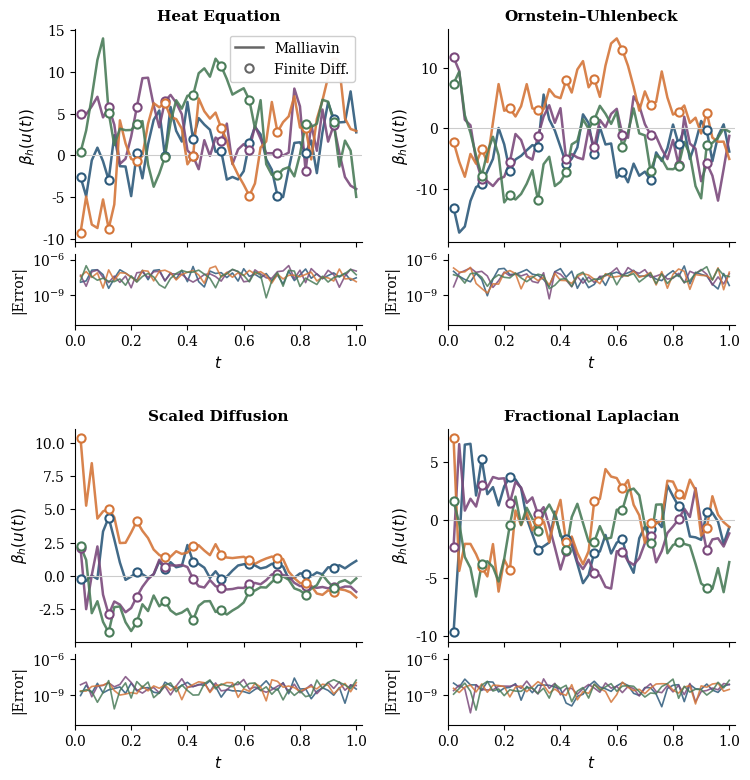
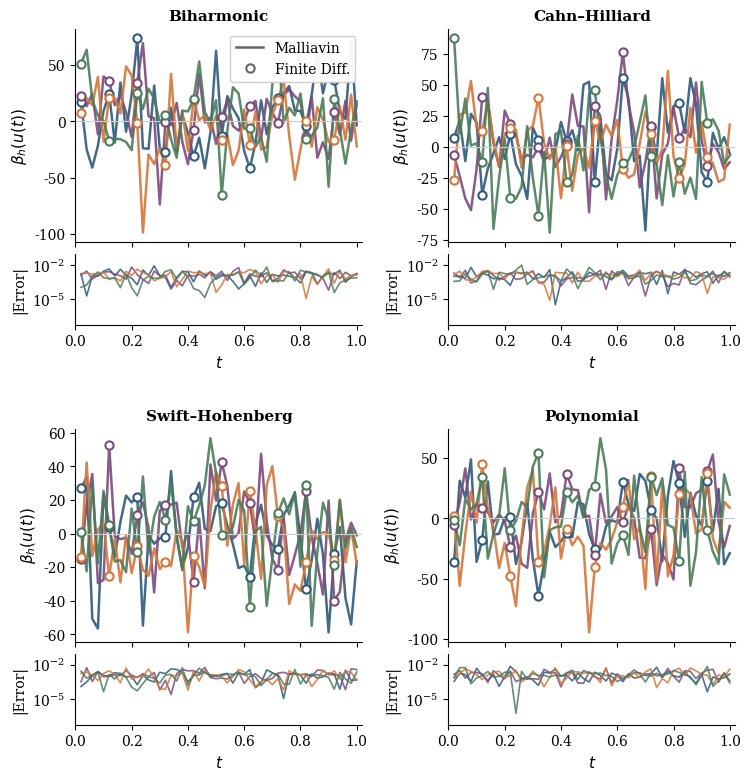

These figures' Python source, in order:
"""
Score Formula Validation for Infinite-Dimensional SPDEs
========================================================

Numerical validation of the Malliavin score formula for linear SPDEs
using spectral Galerkin discretisation in the sine basis.

This module validates the closed-form score formula:
    β_h(u) = -⟨u - S(t)u₀, γ_t⁻¹ h⟩

against finite-difference baselines for eight SPDE classes:

    Second-order:
        - Stochastic Heat Equation:     A = Δ
        - Ornstein-Uhlenbeck:           A = Δ - κI
        - Scaled Diffusion:             A = νΔ
        - Fractional Laplacian:         A = -(-Δ)^α

    Fourth-order:
        - Biharmonic:                   A = -Δ²
        - Cahn-Hilliard (linear):       A = -Δ² + βΔ
        - Swift-Hohenberg (linear):     A = r - (1 + Δ)²

    General:
        - Polynomial in Laplacian:      A = Σⱼ cⱼ Δʲ

Usage:
    python score_validation.py
"""

from __future__ import annotations

import warnings
from abc import ABC, abstractmethod
from dataclasses import dataclass, field
from pathlib import Path
from typing import Sequence

import numpy as np
import matplotlib
matplotlib.use('Agg')
import matplotlib.pyplot as plt
from matplotlib.lines import Line2D


# =============================================================================
# Configuration
# =============================================================================

RANDOM_SEED = 42
OUTPUT_DIR = Path("figures")
DPI = 300

# Updated font sizes to match document text (typically 10-11pt)
plt.rcParams.update({
    "font.family": "serif",
    "font.size": 11,           # Base font size matching document
    "axes.labelsize": 11,      # Axis labels same as text
    "axes.titlesize": 12,      # Titles slightly larger
    "legend.fontsize": 10,     # Legend readable
    "xtick.labelsize": 10,     # Tick labels
    "ytick.labelsize": 10,
    "text.usetex": False,
    "figure.dpi": 150,
    "savefig.dpi": DPI,
    "savefig.bbox": "tight",
    "axes.grid": False,
    "axes.spines.top": False,
    "axes.spines.right": False,
    "axes.linewidth": 0.8,
    "lines.linewidth": 1.8,
})

COLOURS = {
    "blue": "#2D5A7B",
    "orange": "#D4763A",
    "green": "#4A7C59",
    "purple": "#7B4A7C",
    "red": "#B54A4A",
    "teal": "#2A9D8F",
    "grey": "#666666",
    "light_grey": "#CCCCCC",
}


@dataclass(frozen=True)
class SimulationConfig:
    """Configuration for score trajectory simulation."""
    n_modes: int = 64
    n_paths: int = 4
    n_timesteps: int = 50
    t_start: float = 0.02
    t_end: float = 1.0
    noise_decay: float = 2.0
    fd_epsilon: float = 1e-5


# =============================================================================
# Abstract Base Class
# =============================================================================

class LinearSPDE(ABC):
    """
    Abstract base class for linear SPDEs with spectral Galerkin discretisation.

    Solves SPDEs of the form:
        du = Au dt + Q^{1/2} dW

    on the domain (0,1) with homogeneous Dirichlet boundary conditions.
    The eigenbasis is {√2 sin(kπx)}_{k≥1} with Laplacian eigenvalues λ_k = (kπ)².

    Subclasses must implement:
        - name: Human-readable identifier
        - _compute_operator_eigenvalues: Define a_k for the drift operator A
    """

    def __init__(self, n_modes: int, time: float, noise_decay: float) -> None:
        """
        Initialise the SPDE discretisation.

        Args:
            n_modes: Number of Fourier modes (truncation level N)
            time: Terminal time t for the solution u(t)
            noise_decay: Decay rate for noise covariance q_k = k^{-noise_decay}
        """
        self.n_modes = n_modes
        self.time = time
        self.noise_decay = noise_decay

        # Mode indices k = 1, 2, ..., N
        self.modes = np.arange(1, n_modes + 1)

        # Laplacian eigenvalues: -Δφ_k = (kπ)² φ_k
        self.laplacian_eigenvalues = (np.pi * self.modes) ** 2

        # Noise covariance eigenvalues: Q φ_k = q_k φ_k
        self.q_eigenvalues = self.modes ** (-noise_decay)
        self.q_sqrt_eigenvalues = np.sqrt(self.q_eigenvalues)

        # Compute operator-specific quantities
        self._compute_operator_eigenvalues()
        self._validate_stability()
        self._compute_semigroup_and_covariance()

    @property
    @abstractmethod
    def name(self) -> str:
        """Human-readable name of the SPDE."""
        pass

    @abstractmethod
    def _compute_operator_eigenvalues(self) -> None:
        """
        Compute the eigenvalues a_k of the drift operator A.

        Must set self.operator_eigenvalues as a numpy array of shape (n_modes,).
        """
        pass

    def _validate_stability(self) -> None:
        """Verify that all eigenvalues are negative (dissipative system)."""
        if not np.all(self.operator_eigenvalues < 0):
            unstable_modes = np.where(self.operator_eigenvalues >= 0)[0] + 1
            raise ValueError(
                f"{self.name}: Non-dissipative eigenvalues detected at modes {unstable_modes}. "
                f"Values: {self.operator_eigenvalues[unstable_modes - 1]}. "
                f"The framework requires a_k < 0 for all k."
            )

    def _compute_semigroup_and_covariance(self) -> None:
        """
        Compute semigroup S(t) and Malliavin covariance γ_t eigenvalues.

        Semigroup:  S(t)φ_k = e^{a_k t} φ_k

        Malliavin covariance (Lyapunov equation solution):
            γ_t = ∫₀ᵗ S(s) Q S(s)* ds

        In eigenspace:
            γ_k = q_k ∫₀ᵗ e^{2a_k s} ds = q_k (e^{2a_k t} - 1) / (2a_k)
        """
        t = self.time
        a = self.operator_eigenvalues
        q = self.q_eigenvalues

        # Semigroup eigenvalues: S(t)_k = e^{a_k t}
        self.semigroup_eigenvalues = np.exp(t * a)

        # Malliavin covariance eigenvalues with numerically stable formula
        gamma = np.empty(self.n_modes)
        for k in range(self.n_modes):
            if np.abs(a[k]) < 1e-14:
                # Limit as a → 0: γ = qt
                gamma[k] = q[k] * t
            else:
                # Standard formula: γ = q(e^{2at} - 1) / (2a)
                gamma[k] = q[k] * (np.exp(2.0 * a[k] * t) - 1.0) / (2.0 * a[k])

        if not np.all(gamma > 0):
            raise ValueError(
                f"{self.name}: Non-positive covariance eigenvalues detected. "
                f"Min value: {gamma.min():.2e}"
            )

        self.gamma_eigenvalues = gamma
        self.gamma_inverse_eigenvalues = 1.0 / gamma

    def score_malliavin(
        self,
        u_coeffs: np.ndarray,
        h_coeffs: np.ndarray,
        mean_coeffs: np.ndarray,
    ) -> float:
        """
        Compute the directional score using the Malliavin formula.

        The score (logarithmic derivative) along direction h ∈ H_t is:

            β_h(u) = -⟨u - m, γ_t⁻¹ h⟩_H = -Σ_k (u_k - m_k) h_k / γ_k

        where m = S(t)u₀ is the mean.

        Args:
            u_coeffs: Fourier coefficients of the state u(t)
            h_coeffs: Fourier coefficients of the direction h
            mean_coeffs: Fourier coefficients of the mean S(t)u₀

        Returns:
            The directional score β_h(u)
        """
        centred = u_coeffs - mean_coeffs
        return float(-np.sum(centred * h_coeffs * self.gamma_inverse_eigenvalues))

    def score_finite_difference(
        self,
        u_coeffs: np.ndarray,
        h_coeffs: np.ndarray,
        mean_coeffs: np.ndarray,
        epsilon: float = 1e-5,
    ) -> float:
        """
        Compute the directional score using central finite differences.

        Approximates:
            β_h(u) = ∂_h log p(u) ≈ [log p(u + εĥ) - log p(u - εĥ)] / (2ε)

        where ĥ = h/‖h‖ is the unit direction and p is the Gaussian density.

        Args:
            u_coeffs: Fourier coefficients of the state
            h_coeffs: Fourier coefficients of the direction
            mean_coeffs: Fourier coefficients of the mean
            epsilon: Finite difference step size

        Returns:
            Finite difference approximation of β_h(u)
        """
        def log_density(u: np.ndarray) -> float:
            """Log-density of N(mean, γ) up to constant."""
            centred = u - mean_coeffs
            return float(-0.5 * np.sum(centred ** 2 * self.gamma_inverse_eigenvalues))

        h_norm = float(np.sqrt(np.sum(h_coeffs ** 2)))
        scaled_eps = epsilon * h_norm

        log_plus = log_density(u_coeffs + scaled_eps * h_coeffs)
        log_minus = log_density(u_coeffs - scaled_eps * h_coeffs)

        return (log_plus - log_minus) / (2.0 * scaled_eps)


# =============================================================================
# Second-Order SPDEs
# =============================================================================

class HeatEquation(LinearSPDE):
    """
    Stochastic Heat Equation.

        du = Δu dt + Q^{1/2} dW

    Eigenvalues: a_k = -(kπ)²

    The fundamental parabolic SPDE modelling diffusion processes.
    """

    @property
    def name(self) -> str:
        return "Heat Equation"

    def _compute_operator_eigenvalues(self) -> None:
        self.operator_eigenvalues = -self.laplacian_eigenvalues


class OrnsteinUhlenbeck(LinearSPDE):
    """
    Ornstein-Uhlenbeck Process in function space.

        du = (Δu - κu) dt + Q^{1/2} dW

    Eigenvalues: a_k = -(kπ)² - κ

    Adds linear damping to the heat equation, ensuring faster convergence
    to the stationary distribution.

    Args:
        kappa: Damping coefficient (κ > 0)
    """

    def __init__(
        self,
        n_modes: int,
        time: float,
        noise_decay: float,
        kappa: float = 2.0,
    ) -> None:
        if kappa <= 0:
            raise ValueError(f"Damping coefficient κ must be positive, got {kappa}")
        self.kappa = kappa
        super().__init__(n_modes, time, noise_decay)

    @property
    def name(self) -> str:
        return f"Ornstein-Uhlenbeck (κ={self.kappa})"

    def _compute_operator_eigenvalues(self) -> None:
        self.operator_eigenvalues = -self.laplacian_eigenvalues - self.kappa


class ScaledDiffusion(LinearSPDE):
    """
    Scaled Diffusion Equation.

        du = νΔu dt + Q^{1/2} dW

    Eigenvalues: a_k = -ν(kπ)²

    Models diffusion with variable viscosity. The parameter ν controls the
    diffusion strength.

    Args:
        nu: Diffusion coefficient (ν > 0)
    """

    def __init__(
        self,
        n_modes: int,
        time: float,
        noise_decay: float,
        nu: float = 0.1,
    ) -> None:
        if nu <= 0:
            raise ValueError(f"Diffusion coefficient ν must be positive, got {nu}")
        self.nu = nu
        super().__init__(n_modes, time, noise_decay)

    @property
    def name(self) -> str:
        return f"Scaled Diffusion (ν={self.nu})"

    def _compute_operator_eigenvalues(self) -> None:
        self.operator_eigenvalues = -self.nu * self.laplacian_eigenvalues


class FractionalLaplacian(LinearSPDE):
    """
    Fractional Laplacian SPDE.

        du = -(-Δ)^α u dt + Q^{1/2} dW

    Eigenvalues: a_k = -(kπ)^{2α}

    Models anomalous diffusion and Lévy flights. The fractional exponent α
    interpolates between:
        - α → 0: Bounded perturbation of identity
        - α = 0.5: Half-Laplacian (related to Cauchy process)
        - α = 1: Standard Laplacian (Brownian motion)
        - α > 1: Super-diffusion (smoother solutions)

    Args:
        alpha: Fractional exponent (0 < α ≤ 2)
    """

    def __init__(
        self,
        n_modes: int,
        time: float,
        noise_decay: float,
        alpha: float = 0.75,
    ) -> None:
        if not 0 < alpha <= 2:
            raise ValueError(f"Fractional exponent α must be in (0, 2], got {alpha}")
        self.alpha = alpha
        super().__init__(n_modes, time, noise_decay)

    @property
    def name(self) -> str:
        return f"Fractional (α={self.alpha})"

    def _compute_operator_eigenvalues(self) -> None:
        # a_k = -(kπ)^{2α} = -[(kπ)²]^α
        self.operator_eigenvalues = -(self.laplacian_eigenvalues ** self.alpha)


# =============================================================================
# Fourth-Order SPDEs
# =============================================================================

class Biharmonic(LinearSPDE):
    """
    Biharmonic (Fourth-Order) SPDE.

        du = -Δ²u dt + Q^{1/2} dW

    Eigenvalues: a_k = -(kπ)⁴

    Models thin plate vibrations, beam bending, and appears in the
    linearised Kuramoto-Sivashinsky equation. The fourth-order operator
    provides stronger smoothing than the Laplacian.
    """

    @property
    def name(self) -> str:
        return "Biharmonic"

    def _compute_operator_eigenvalues(self) -> None:
        self.operator_eigenvalues = -(self.laplacian_eigenvalues ** 2)


class CahnHilliard(LinearSPDE):
    """
    Linearised Cahn-Hilliard Equation.

        du = (-Δ² + βΔ)u dt + Q^{1/2} dW

    Eigenvalues: a_k = -(kπ)⁴ + β(kπ)² = (kπ)²[β - (kπ)²]

    Models phase separation and spinodal decomposition. The parameter β
    controls the competition between the destabilising second-order term
    and the stabilising fourth-order term.

    Stability requires: β < (π)² ≈ 9.87 (otherwise mode k=1 is unstable)

    Args:
        beta: Second-order coefficient (β < π² for stability)
    """

    def __init__(
        self,
        n_modes: int,
        time: float,
        noise_decay: float,
        beta: float = 1.0,
    ) -> None:
        self.beta = beta
        # Check stability before calling super().__init__
        min_laplacian = np.pi ** 2  # First mode
        if beta >= min_laplacian:
            raise ValueError(
                f"Cahn-Hilliard unstable: β={beta} ≥ π²≈{min_laplacian:.2f}. "
                f"Mode k=1 would have positive eigenvalue."
            )
        super().__init__(n_modes, time, noise_decay)

    @property
    def name(self) -> str:
        return f"Cahn-Hilliard (β={self.beta})"

    def _compute_operator_eigenvalues(self) -> None:
        # a_k = -(kπ)⁴ + β(kπ)² = (kπ)²[β - (kπ)²]
        lap = self.laplacian_eigenvalues
        self.operator_eigenvalues = -lap ** 2 + self.beta * lap


class SwiftHohenberg(LinearSPDE):
    """
    Linearised Swift-Hohenberg Equation.

        du = [r - (1 + Δ)²]u dt + Q^{1/2} dW

    Eigenvalues: a_k = r - (1 - (kπ)²)²

    A paradigmatic model for pattern formation near onset. The control
    parameter r determines proximity to the instability threshold.

    Stability requires: r < min_k (1 - (kπ)²)² ≈ 78.96 for integer k

    For r > 0, modes near (kπ)² ≈ 1 become weakly damped, leading to
    pattern selection. Since k must be a positive integer and π² ≈ 9.87,
    no mode is exactly critical.

    Args:
        r: Control parameter (r < 78.96 for stability)
    """

    def __init__(
        self,
        n_modes: int,
        time: float,
        noise_decay: float,
        r: float = 0.0,
    ) -> None:
        self.r = r
        # Check stability: need r < (1 - (kπ)²)² for all k ≥ 1
        # Minimum over k ≥ 1 is at k = 1: (1 - π²)² ≈ 78.96
        critical_value = (1 - np.pi ** 2) ** 2
        if r >= critical_value:
            raise ValueError(
                f"Swift-Hohenberg unstable: r={r} ≥ (1-π²)²≈{critical_value:.2f}. "
                f"Mode k=1 would have positive eigenvalue."
            )
        super().__init__(n_modes, time, noise_decay)

    @property
    def name(self) -> str:
        if self.r == 0:
            return "Swift-Hohenberg"
        return f"Swift-Hohenberg (r={self.r})"

    def _compute_operator_eigenvalues(self) -> None:
        # a_k = r - (1 - (kπ)²)²
        lap = self.laplacian_eigenvalues
        self.operator_eigenvalues = self.r - (1 - lap) ** 2


# =============================================================================
# General Polynomial SPDE
# =============================================================================

@dataclass
class PolynomialCoefficients:
    """
    Coefficients for polynomial-in-Laplacian operator.

    Represents A = Σⱼ cⱼ Δʲ where Δʲ means j applications of Δ.

    The coefficients dict maps power j → coefficient cⱼ.

    Examples:
        - Heat: {1: 1.0}                    → A = Δ
        - Biharmonic: {2: -1.0}             → A = -Δ²
        - Cahn-Hilliard: {2: -1.0, 1: β}    → A = -Δ² + βΔ
    """
    coefficients: dict = field(default_factory=lambda: {1: 1.0})

    def __post_init__(self) -> None:
        if not self.coefficients:
            raise ValueError("At least one coefficient must be specified")
        if not all(isinstance(k, int) and k >= 0 for k in self.coefficients.keys()):
            raise ValueError("Powers must be non-negative integers")


class PolynomialLaplacian(LinearSPDE):
    """
    General Polynomial-in-Laplacian SPDE.

        du = [Σⱼ cⱼ Δʲ] u dt + Q^{1/2} dW

    Eigenvalues: a_k = Σⱼ cⱼ (-1)ʲ (kπ)^{2j}

    This is the most general form supported by the spectral framework.
    Any operator that is a polynomial function of the Laplacian can be
    represented.

    Args:
        poly: PolynomialCoefficients specifying the operator

    Examples:
        >>> # Heat equation: A = Δ
        >>> poly = PolynomialCoefficients({1: 1.0})
        >>> spde = PolynomialLaplacian(64, 0.5, 2.0, poly)

        >>> # Biharmonic: A = -Δ²
        >>> poly = PolynomialCoefficients({2: -1.0})

        >>> # Mixed: A = -Δ² + 0.5Δ - 0.1I
        >>> poly = PolynomialCoefficients({2: -1.0, 1: 0.5, 0: -0.1})
    """

    def __init__(
        self,
        n_modes: int,
        time: float,
        noise_decay: float,
        poly: PolynomialCoefficients = PolynomialCoefficients(),
    ) -> None:
        self.poly = poly
        super().__init__(n_modes, time, noise_decay)

    @property
    def name(self) -> str:
        terms = []
        for power in sorted(self.poly.coefficients.keys(), reverse=True):
            coeff = self.poly.coefficients[power]
            if power == 0:
                terms.append(f"{coeff:+.2g}I")
            elif power == 1:
                terms.append(f"{coeff:+.2g}Δ")
            else:
                terms.append(f"{coeff:+.2g}Δ^{power}")
        return f"Polynomial ({' '.join(terms)})"

    def _compute_operator_eigenvalues(self) -> None:
        """
        Compute a_k = Σⱼ cⱼ (-λ_k)ʲ where λ_k = (kπ)².

        Note: Δφ_k = -λ_k φ_k, so Δʲφ_k = (-λ_k)ʲ φ_k = (-1)ʲ λ_k^j φ_k
        """
        lap = self.laplacian_eigenvalues
        eigenvalues = np.zeros(self.n_modes)

        for power, coeff in self.poly.coefficients.items():
            # Δʲ has eigenvalue (-λ)ʲ = (-1)ʲ λʲ
            eigenvalues += coeff * ((-1) ** power) * (lap ** power)

        self.operator_eigenvalues = eigenvalues


# =============================================================================
# Simulation
# =============================================================================

def simulate_score_trajectories(
    spde_factory: type[LinearSPDE],
    spde_kwargs: dict,
    config: SimulationConfig,
    rng: np.random.Generator,
) -> tuple[np.ndarray, np.ndarray, np.ndarray]:
    """
    Simulate score trajectories along sample paths of an SPDE.

    For each sample path, we:
    1. Generate Brownian increments dW
    2. Compute the solution u(t) = S(t)u₀ + ∫₀ᵗ S(t-s) Q^{1/2} dW(s)
    3. Evaluate both Malliavin and finite-difference scores

    Args:
        spde_factory: Class to instantiate for each time point
        spde_kwargs: Keyword arguments for the SPDE constructor
        config: Simulation configuration
        rng: Random number generator

    Returns:
        Tuple of (times, malliavin_scores, fd_scores) with shapes
        (n_timesteps,), (n_paths, n_timesteps), (n_paths, n_timesteps)
    """
    times = np.linspace(config.t_start, config.t_end, config.n_timesteps)
    dt = times[1] - times[0]

    # Initial condition: u₀ = e₁ + 0.5e₂ + 0.25e₃
    u0 = np.zeros(config.n_modes)
    u0[:3] = [1.0, 0.5, 0.25]

    # Direction: h = e₁ (first eigenmode)
    h = np.zeros(config.n_modes)
    h[0] = 1.0

    malliavin_scores = np.zeros((config.n_paths, config.n_timesteps))
    fd_scores = np.zeros((config.n_paths, config.n_timesteps))

    for path_idx in range(config.n_paths):
        # Pre-generate Brownian increments for this path
        dW = rng.standard_normal((config.n_timesteps, config.n_modes)) * np.sqrt(dt)

        for t_idx, t in enumerate(times):
            spde = spde_factory(
                n_modes=config.n_modes,
                time=t,
                noise_decay=config.noise_decay,
                **spde_kwargs,
            )

            # Build stochastic integral: ∫₀ᵗ S(t-s) Q^{1/2} dW(s)
            # Discretised as: Σⱼ S(t - tⱼ) Q^{1/2} ΔWⱼ
            stochastic_integral = np.zeros(config.n_modes)
            for j in range(t_idx + 1):
                s = times[j]
                stochastic_integral += (
                    np.exp(spde.operator_eigenvalues * (t - s))
                    * spde.q_sqrt_eigenvalues
                    * dW[j]
                )

            # Solution: u(t) = S(t)u₀ + stochastic integral
            u_t = spde.semigroup_eigenvalues * u0 + stochastic_integral
            mean = spde.semigroup_eigenvalues * u0

            # Compute scores
            malliavin_scores[path_idx, t_idx] = spde.score_malliavin(u_t, h, mean)
            fd_scores[path_idx, t_idx] = spde.score_finite_difference(
                u_t, h, mean, epsilon=config.fd_epsilon
            )

    return times, malliavin_scores, fd_scores


# =============================================================================
# Visualisation - Updated for Professor's Requirements
# =============================================================================

def create_2x2_figure(
    output_path: Path,
    spde_specs: Sequence[tuple[type[LinearSPDE], dict, str]],
    config: SimulationConfig,
    rng: np.random.Generator,
) -> plt.Figure:
    """
    Create a 2x2 figure with 4 SPDE subplots.

    Each subplot has:
    - Main panel: score trajectories
    - Lower panel: error on log scale

    Args:
        output_path: Path for saving the figure
        spde_specs: List of 4 (class, kwargs, title) tuples
        config: Simulation configuration
        rng: Random number generator

    Returns:
        The matplotlib Figure object
    """
    assert len(spde_specs) == 4, "Need exactly 4 SPDEs for 2x2 grid"

    path_colours = [
        COLOURS["blue"],
        COLOURS["purple"],
        COLOURS["orange"],
        COLOURS["green"],
    ]

    # Create figure - full page width, appropriate height for 2x2
    fig = plt.figure(figsize=(7.5, 8))  # Width matches \textwidth, good height

    # Compute all data first to get global error range
    all_results = []
    all_errors = []

    for spde_class, spde_kwargs, title in spde_specs:
        times, mall_scores, fd_scores = simulate_score_trajectories(
            spde_class, spde_kwargs, config, rng
        )
        errors = np.abs(mall_scores - fd_scores)
        all_results.append((times, mall_scores, fd_scores, errors, title))
        all_errors.append(errors)

    # Compute dynamic y-limits for error plots
    all_errors_flat = np.concatenate([e.flatten() for e in all_errors])
    error_min = max(all_errors_flat.min(), 1e-16)
    error_max = all_errors_flat.max()
    y_min = error_min / 10
    y_max = error_max * 10

    # Create 2x2 grid with space for error subplots
    outer_grid = fig.add_gridspec(
        2, 2,
        hspace=0.35,
        wspace=0.30,
        top=0.95,
        bottom=0.08,
        left=0.10,
        right=0.98,
    )

    for idx, (times, mall_scores, fd_scores, errors, title) in enumerate(all_results):
        row = idx // 2
        col = idx % 2

        # Create inner grid for main plot + error plot
        inner_grid = outer_grid[row, col].subgridspec(
            2, 1,
            height_ratios=[3, 1],
            hspace=0.08,
        )

        ax_main = fig.add_subplot(inner_grid[0])
        ax_error = fig.add_subplot(inner_grid[1])

        # Plot trajectories
        for path_idx in range(config.n_paths):
            colour = path_colours[path_idx % len(path_colours)]

            # Malliavin: solid lines
            ax_main.plot(
                times, mall_scores[path_idx],
                "-", color=colour, linewidth=1.8, alpha=0.9
            )

            # Finite difference: hollow circles (sparse)
            ax_main.scatter(
                times[::5], fd_scores[path_idx, ::5],
                s=35, marker="o",
                facecolors="white", edgecolors=colour,
                linewidths=1.5, zorder=4,
            )

            # Error
            ax_error.semilogy(
                times, errors[path_idx] + 1e-16,
                "-", color=colour, linewidth=1.2, alpha=0.85
            )

        # Styling - main panel
        ax_main.axhline(0, color=COLOURS["light_grey"], linewidth=0.8)
        ax_main.set_title(title, fontweight="bold", fontsize=11, pad=6)
        ax_main.set_xlim([0, config.t_end + 0.02])
        ax_main.tick_params(labelbottom=False)
        ax_main.set_ylabel(r"$\beta_h(u(t))$", fontsize=11)

        # Styling - error panel
        ax_error.axhline(
            1e-12, color=COLOURS["grey"],
            linestyle="--", linewidth=1.0, alpha=0.7
        )
        ax_error.set_xlabel(r"$t$", fontsize=11)
        ax_error.set_xlim([0, config.t_end + 0.02])
        ax_error.set_ylim([y_min, y_max])
        ax_error.set_ylabel("|Error|", fontsize=10)

        # Legend on first panel only
        if idx == 0:
            legend_elements = [
                Line2D([0], [0], color=COLOURS["grey"], linewidth=1.8, label="Malliavin"),
                Line2D([0], [0], marker="o", color=COLOURS["grey"], markerfacecolor="white",
                       markersize=6, markeredgewidth=1.5, linestyle="None", label="Finite Diff."),
            ]
            ax_main.legend(
                handles=legend_elements, loc="upper right",
                frameon=True, framealpha=0.95, fontsize=10,
                edgecolor=COLOURS["light_grey"],
            )

    # Save in multiple formats
    output_path.parent.mkdir(parents=True, exist_ok=True)
    fig.savefig(output_path.with_suffix(".png"), dpi=DPI)
    fig.savefig(output_path.with_suffix(".pdf"), dpi=DPI)
    fig.savefig(output_path.with_suffix(".eps"), format='eps', dpi=DPI)

    print(f"Saved: {output_path.with_suffix('.png')}")
    print(f"Saved: {output_path.with_suffix('.pdf')}")
    print(f"Saved: {output_path.with_suffix('.eps')}")

    plt.close(fig)
    return fig


def create_validation_figures(
    output_dir: Path = OUTPUT_DIR,
    config: SimulationConfig = SimulationConfig(),
    seed: int = RANDOM_SEED,
) -> None:
    """
    Create two 2x2 figures: one for second-order SPDEs, one for fourth-order.

    Args:
        output_dir: Directory for output figures
        config: Simulation configuration
        seed: Random seed for reproducibility
    """
    rng = np.random.default_rng(seed)

    # Second-order SPDEs (2x2)
    second_order_specs = [
        (HeatEquation, {}, "Heat Equation"),
        (OrnsteinUhlenbeck, {"kappa": 2.0}, "Ornstein–Uhlenbeck"),
        (ScaledDiffusion, {"nu": 0.1}, "Scaled Diffusion"),
        (FractionalLaplacian, {"alpha": 0.75}, "Fractional Laplacian"),
    ]

    print("\n" + "=" * 60)
    print("Generating Second-Order SPDEs Figure")
    print("=" * 60)
    create_2x2_figure(
        output_dir / "score_second_order",
        second_order_specs,
        config,
        rng,
    )

    # Fourth-order SPDEs (2x2)
    fourth_order_specs = [
        (Biharmonic, {}, "Biharmonic"),
        (CahnHilliard, {"beta": 1.0}, "Cahn–Hilliard"),
        (SwiftHohenberg, {"r": 0.0}, "Swift–Hohenberg"),
        (PolynomialLaplacian, {"poly": PolynomialCoefficients({2: -1.0, 1: 0.5})}, "Polynomial"),
    ]

    print("\n" + "=" * 60)
    print("Generating Fourth-Order SPDEs Figure")
    print("=" * 60)
    create_2x2_figure(
        output_dir / "score_fourth_order",
        fourth_order_specs,
        config,
        rng,
    )


# =============================================================================
# Main
# =============================================================================

def main() -> None:
    """Run the score formula validation for all SPDE classes."""
    warnings.filterwarnings("ignore", category=RuntimeWarning)

    print("=" * 70)
    print("Score Formula Validation")
    print("Infinite-Dimensional SPDEs via Spectral Galerkin Discretisation")
    print("=" * 70)

    create_validation_figures()

    print("\n" + "=" * 70)
    print("Complete")
    print("=" * 70)


if __name__ == "__main__":
    main()
